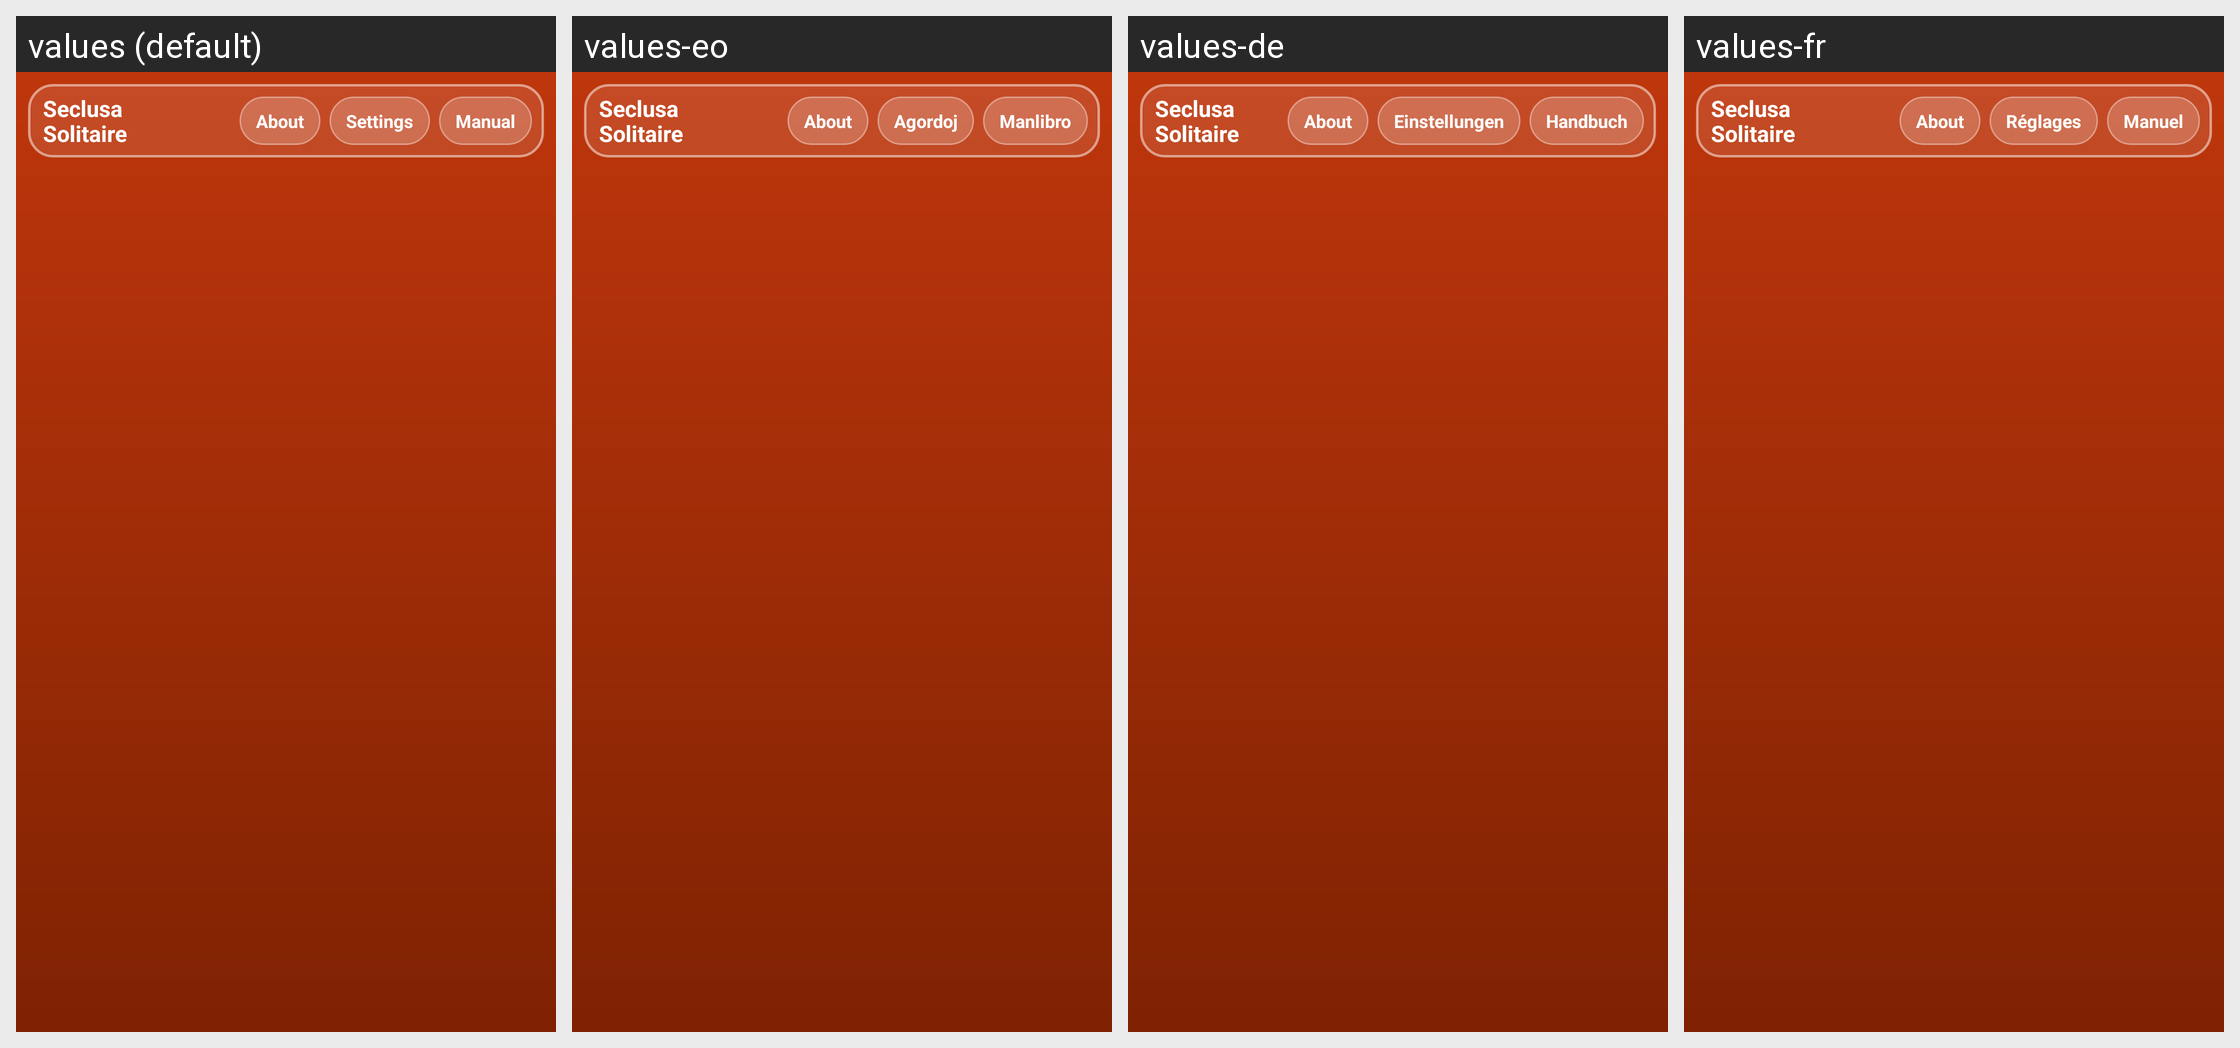

Here is an Android app screen in its default locale and in the app's own translations. Write out the translated-string differences for the strings that appear on this screen.
Android screen res/layout/activity_game_selector.xml rendered under 4 locales, left to right: values (default), values-eo, values-de, values-fr. Device: Nexus 5 (rendered at 1080×1920; each locale shown at half size, 540×960, under a caption strip naming it); theme AppThemeNoActionBar.
Other locales in the repository, not shown: values-es-rAR, values-fi, values-hu, values-it, values-ja, values-nb, values-pl, values-pt, values-pt-rBR, values-tr, values-uk, values-zh-rCN.
Strings drawn on this screen, with the default value and each locale's value (text and hints the layout hard-codes, and strings that could not be matched under every locale, appear in the picture but are not listed):

app_name_menu
  values: Seclusa
      Solitaire
  values-eo: Seclusa
      Solitaire  [not translated; the default value is used]
  values-de: Seclusa
      Solitaire  [not translated; the default value is used]
  values-fr: Seclusa
      Solitaire  [not translated; the default value is used]

game_selector_about_short
  values: About
  values-eo: About  [not translated; the default value is used]
  values-de: About  [not translated; the default value is used]
  values-fr: About  [not translated; the default value is used]

settings
  values: Settings
  values-eo: Agordoj
  values-de: Einstellungen
  values-fr: Réglages

title_activity_manual
  values: Manual
  values-eo: Manlibro
  values-de: Handbuch
  values-fr: Manuel
